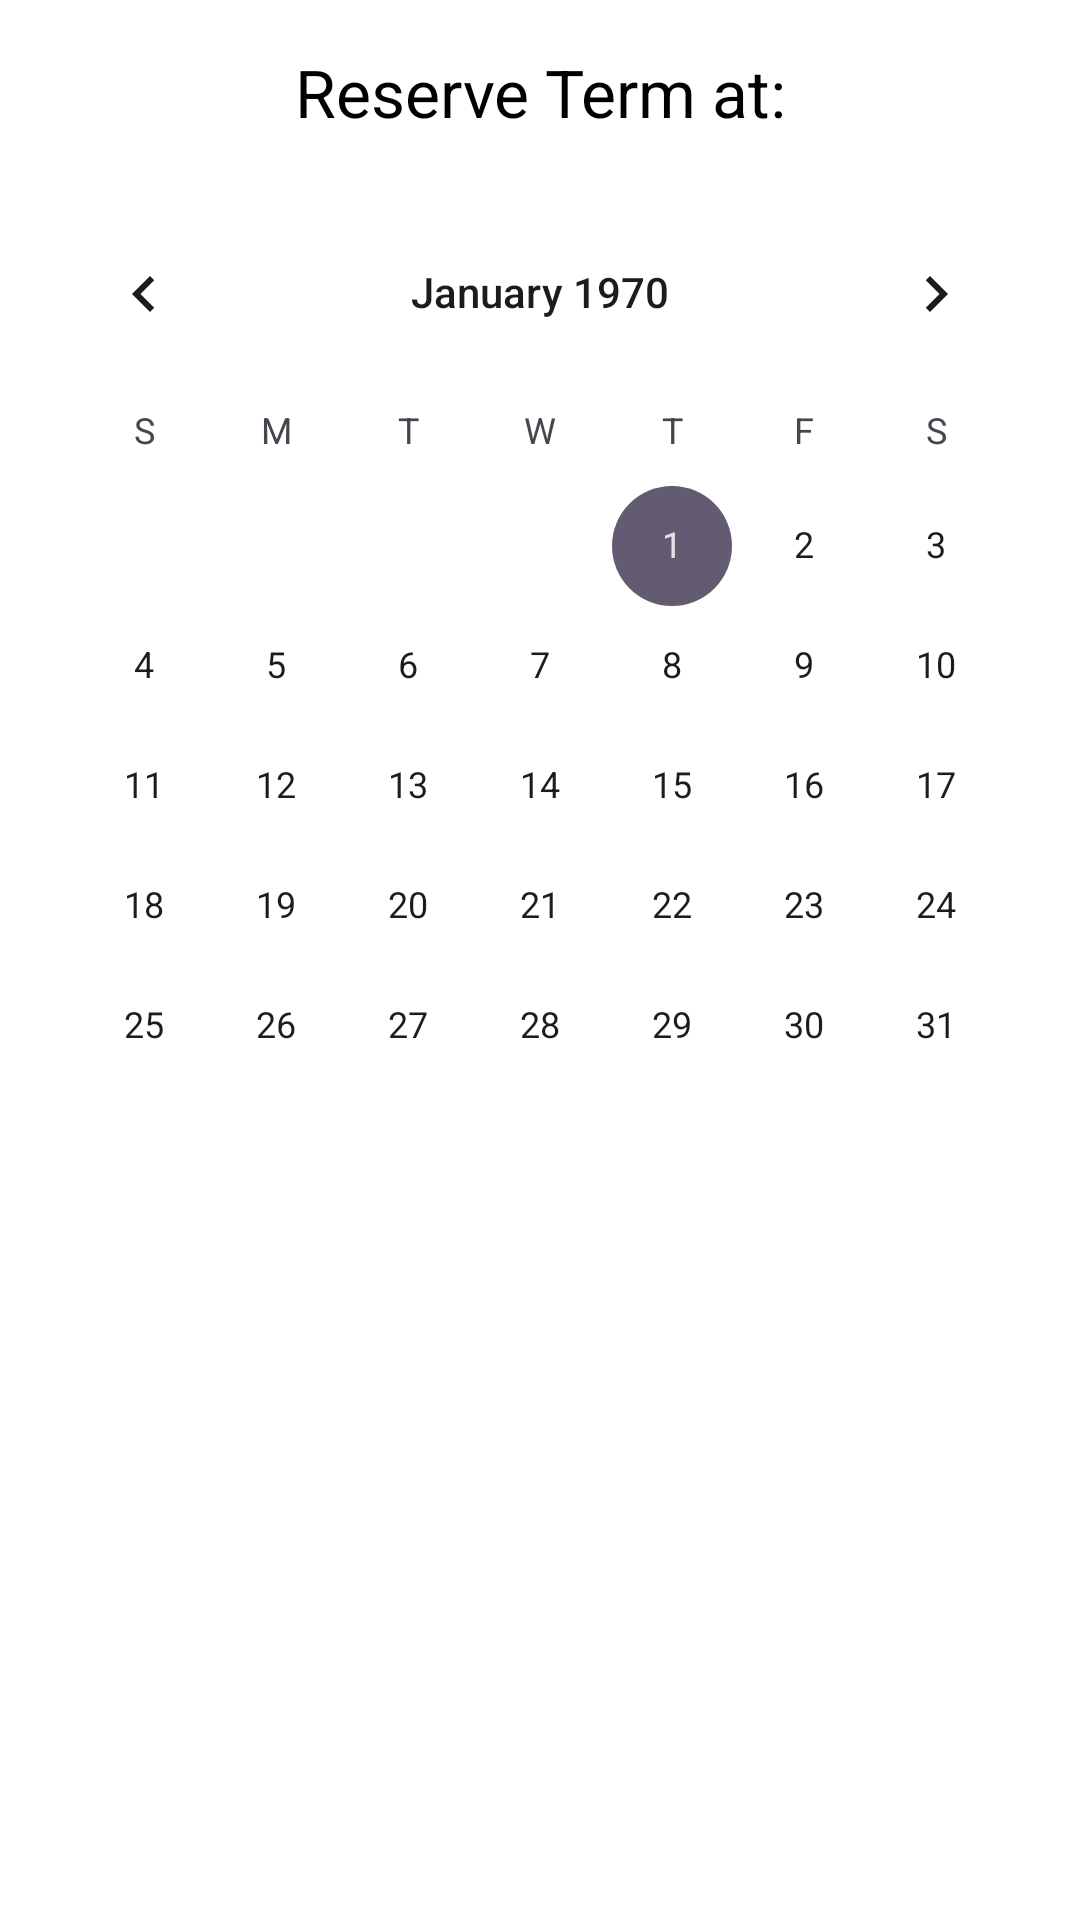

Write the Android layout XML for this screen, with the resource values it uses.
<!-- AndroidManifest.xml: application theme Theme.TutorApp -->
<!-- res/layout/activity_reserve_term_view.xml -->
<?xml version="1.0" encoding="utf-8"?>
<androidx.constraintlayout.widget.ConstraintLayout xmlns:android="http://schemas.android.com/apk/res/android"
    xmlns:app="http://schemas.android.com/apk/res-auto"
    xmlns:tools="http://schemas.android.com/tools"
    android:layout_width="match_parent"
    android:layout_height="match_parent"
    tools:context=".activites.ReserveTermView">

    <CalendarView
        android:id="@+id/calendarView2"
        android:layout_width="wrap_content"
        android:layout_height="wrap_content"
        android:layout_marginStart="32dp"
        android:layout_marginTop="64dp"
        android:layout_marginEnd="32dp"
        app:layout_constraintEnd_toEndOf="parent"
        app:layout_constraintStart_toStartOf="parent"
        app:layout_constraintTop_toTopOf="parent" />

    <TextView
        android:id="@+id/headline"
        android:layout_width="wrap_content"
        android:layout_height="wrap_content"
        android:layout_marginStart="100dp"
        android:layout_marginTop="16dp"
        android:layout_marginEnd="100dp"
        android:text="Reserve Term at:"
        android:textAppearance="@style/TextAppearance.AppCompat.Large"
        app:layout_constraintEnd_toEndOf="parent"
        app:layout_constraintStart_toStartOf="parent"
        app:layout_constraintTop_toTopOf="parent" />

    <ListView
        android:id="@+id/availableTermsListView"
        android:layout_width="0dp"
        android:layout_height="0dp"
        android:layout_marginStart="32dp"
        android:layout_marginTop="16dp"
        android:layout_marginEnd="32dp"
        android:layout_marginBottom="48dp"
        app:layout_constraintBottom_toBottomOf="parent"
        app:layout_constraintEnd_toEndOf="parent"
        app:layout_constraintStart_toStartOf="parent"
        app:layout_constraintTop_toBottomOf="@+id/calendarView2"
        app:layout_constraintVertical_bias="0.0" />
</androidx.constraintlayout.widget.ConstraintLayout>
<!-- resources referenced by this layout -->
<resources>
  <style name="Theme.TutorApp" parent="Base.Theme.TutorApp" />
  <style name="Base.Theme.TutorApp" parent="Theme.Material3.DayNight.NoActionBar">
          <item name="colorPrimary">@color/main</item>
          <item name="android:windowBackground">@color/background</item>
          <item name="android:textColor">@color/black</item>
      </style>
  <color name="main">#4B7E11</color>
  <color name="background">#FFFFFF</color>
  <color name="black">#FF000000</color>
</resources>
